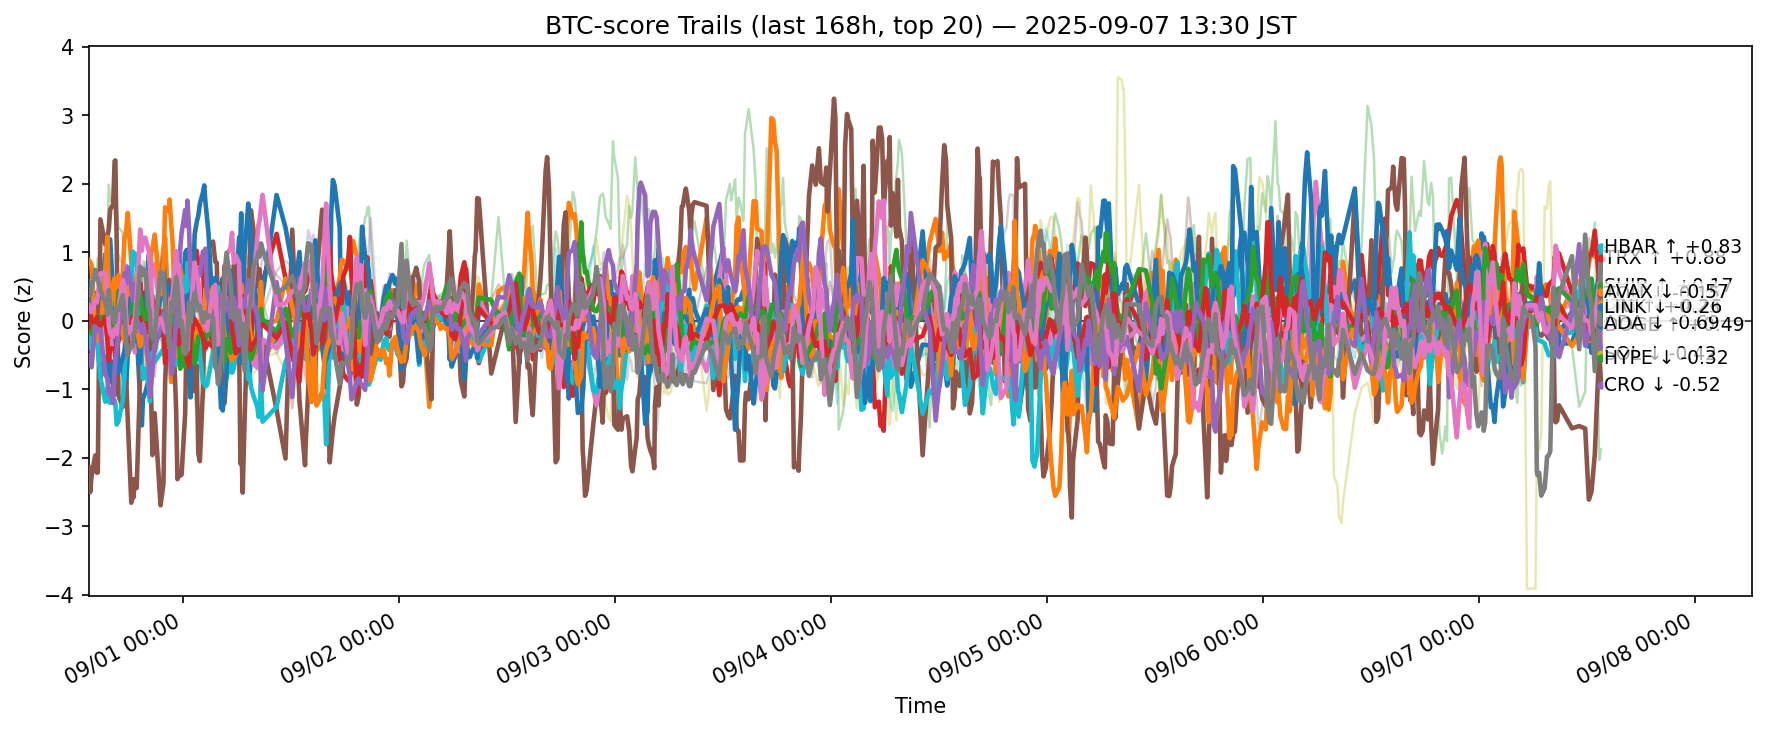

The file beside this chart, header and first rows:
ts, side, symbol, score
2025-08-31 04:32:19.765864+00:00, btc, ADA, -0.4122
2025-08-31 04:32:19.765864+00:00, btc, AVAX, -0.1058
2025-08-31 04:32:19.765864+00:00, btc, BCH, 1.086
2025-08-31 04:32:19.765864+00:00, btc, BNB, -0.3312
2025-08-31 04:32:19.765864+00:00, btc, BTC, -0.5109
2025-08-31 04:32:19.765864+00:00, btc, CRO, -2.136
2025-08-31 04:32:19.765864+00:00, btc, DOGE, -0.1414
2025-08-31 04:32:19.765864+00:00, btc, ETH, 0.884
2025-08-31 04:32:19.765864+00:00, btc, HBAR, -0.3761
2025-08-31 04:32:19.765864+00:00, btc, HYPE, 0.5785
2025-08-31 04:32:19.765864+00:00, btc, LINK, 0.8892
2025-08-31 04:32:19.765864+00:00, btc, LTC, -0.03745
2025-08-31 04:32:19.765864+00:00, btc, SHIB, -0.1023
2025-08-31 04:32:19.765864+00:00, btc, SOL, -0.5749
2025-08-31 04:32:19.765864+00:00, btc, SUI, -0.6007
2025-08-31 04:32:19.765864+00:00, btc, TON, 0.2303
2025-08-31 04:32:19.765864+00:00, btc, TRX, 0.3967
2025-08-31 04:32:19.765864+00:00, btc, UNI, 0.7512
2025-08-31 04:32:19.765864+00:00, btc, XLM, 0.0766
2025-08-31 04:32:19.765864+00:00, btc, XRP, 0.3801
2025-08-31 04:42:35.239080+00:00, btc, ADA, -0.1838
2025-08-31 04:42:35.239080+00:00, btc, AVAX, 0.1272
2025-08-31 04:42:35.239080+00:00, btc, BCH, 0.6383
2025-08-31 04:42:35.239080+00:00, btc, BNB, -0.1147
2025-08-31 04:42:35.239080+00:00, btc, BTC, -0.196
2025-08-31 04:42:35.239080+00:00, btc, CRO, -2.499
2025-08-31 04:42:35.239080+00:00, btc, DOGE, -0.3678
2025-08-31 04:42:35.239080+00:00, btc, ETH, 0.8878
2025-08-31 04:42:35.239080+00:00, btc, HBAR, -0.2617
2025-08-31 04:42:35.239080+00:00, btc, HYPE, 0.0351
2025-08-31 04:42:35.239080+00:00, btc, LINK, 0.8568
2025-08-31 04:42:35.239080+00:00, btc, LTC, -0.003532
2025-08-31 04:42:35.239080+00:00, btc, SHIB, 0.1071
2025-08-31 04:42:35.239080+00:00, btc, SOL, -0.4972
2025-08-31 04:42:35.239080+00:00, btc, SUI, -0.2693
2025-08-31 04:42:35.239080+00:00, btc, TON, 0.1361
2025-08-31 04:42:35.239080+00:00, btc, TRX, 0.3727
2025-08-31 04:42:35.239080+00:00, btc, UNI, 0.7809
2025-08-31 04:42:35.239080+00:00, btc, XLM, 0.07939
2025-08-31 04:42:35.239080+00:00, btc, XRP, 0.3163
2025-08-31 04:51:40.868886+00:00, btc, ADA, -0.02875
2025-08-31 04:51:40.868886+00:00, btc, AVAX, 0.07262
2025-08-31 04:51:40.868886+00:00, btc, BCH, 0.7503
2025-08-31 04:51:40.868886+00:00, btc, BNB, -0.1136
2025-08-31 04:51:40.868886+00:00, btc, BTC, -0.2695
2025-08-31 04:51:40.868886+00:00, btc, CRO, -2.265
2025-08-31 04:51:40.868886+00:00, btc, DOGE, -0.4023
2025-08-31 04:51:40.868886+00:00, btc, ETH, 0.8675
2025-08-31 04:51:40.868886+00:00, btc, HBAR, -0.1753
2025-08-31 04:51:40.868886+00:00, btc, HYPE, -0.07427
2025-08-31 04:51:40.868886+00:00, btc, LINK, 0.7997
2025-08-31 04:51:40.868886+00:00, btc, LTC, -0.184
2025-08-31 04:51:40.868886+00:00, btc, SHIB, 0.02564
2025-08-31 04:51:40.868886+00:00, btc, SOL, -0.6761
2025-08-31 04:51:40.868886+00:00, btc, SUI, -0.3318
2025-08-31 04:51:40.868886+00:00, btc, TON, 0.1284
2025-08-31 04:51:40.868886+00:00, btc, TRX, 0.4683
2025-08-31 04:51:40.868886+00:00, btc, UNI, 0.8991
2025-08-31 04:51:40.868886+00:00, btc, XLM, 0.04685
2025-08-31 04:51:40.868886+00:00, btc, XRP, 0.4067
... 12,660 more rows
